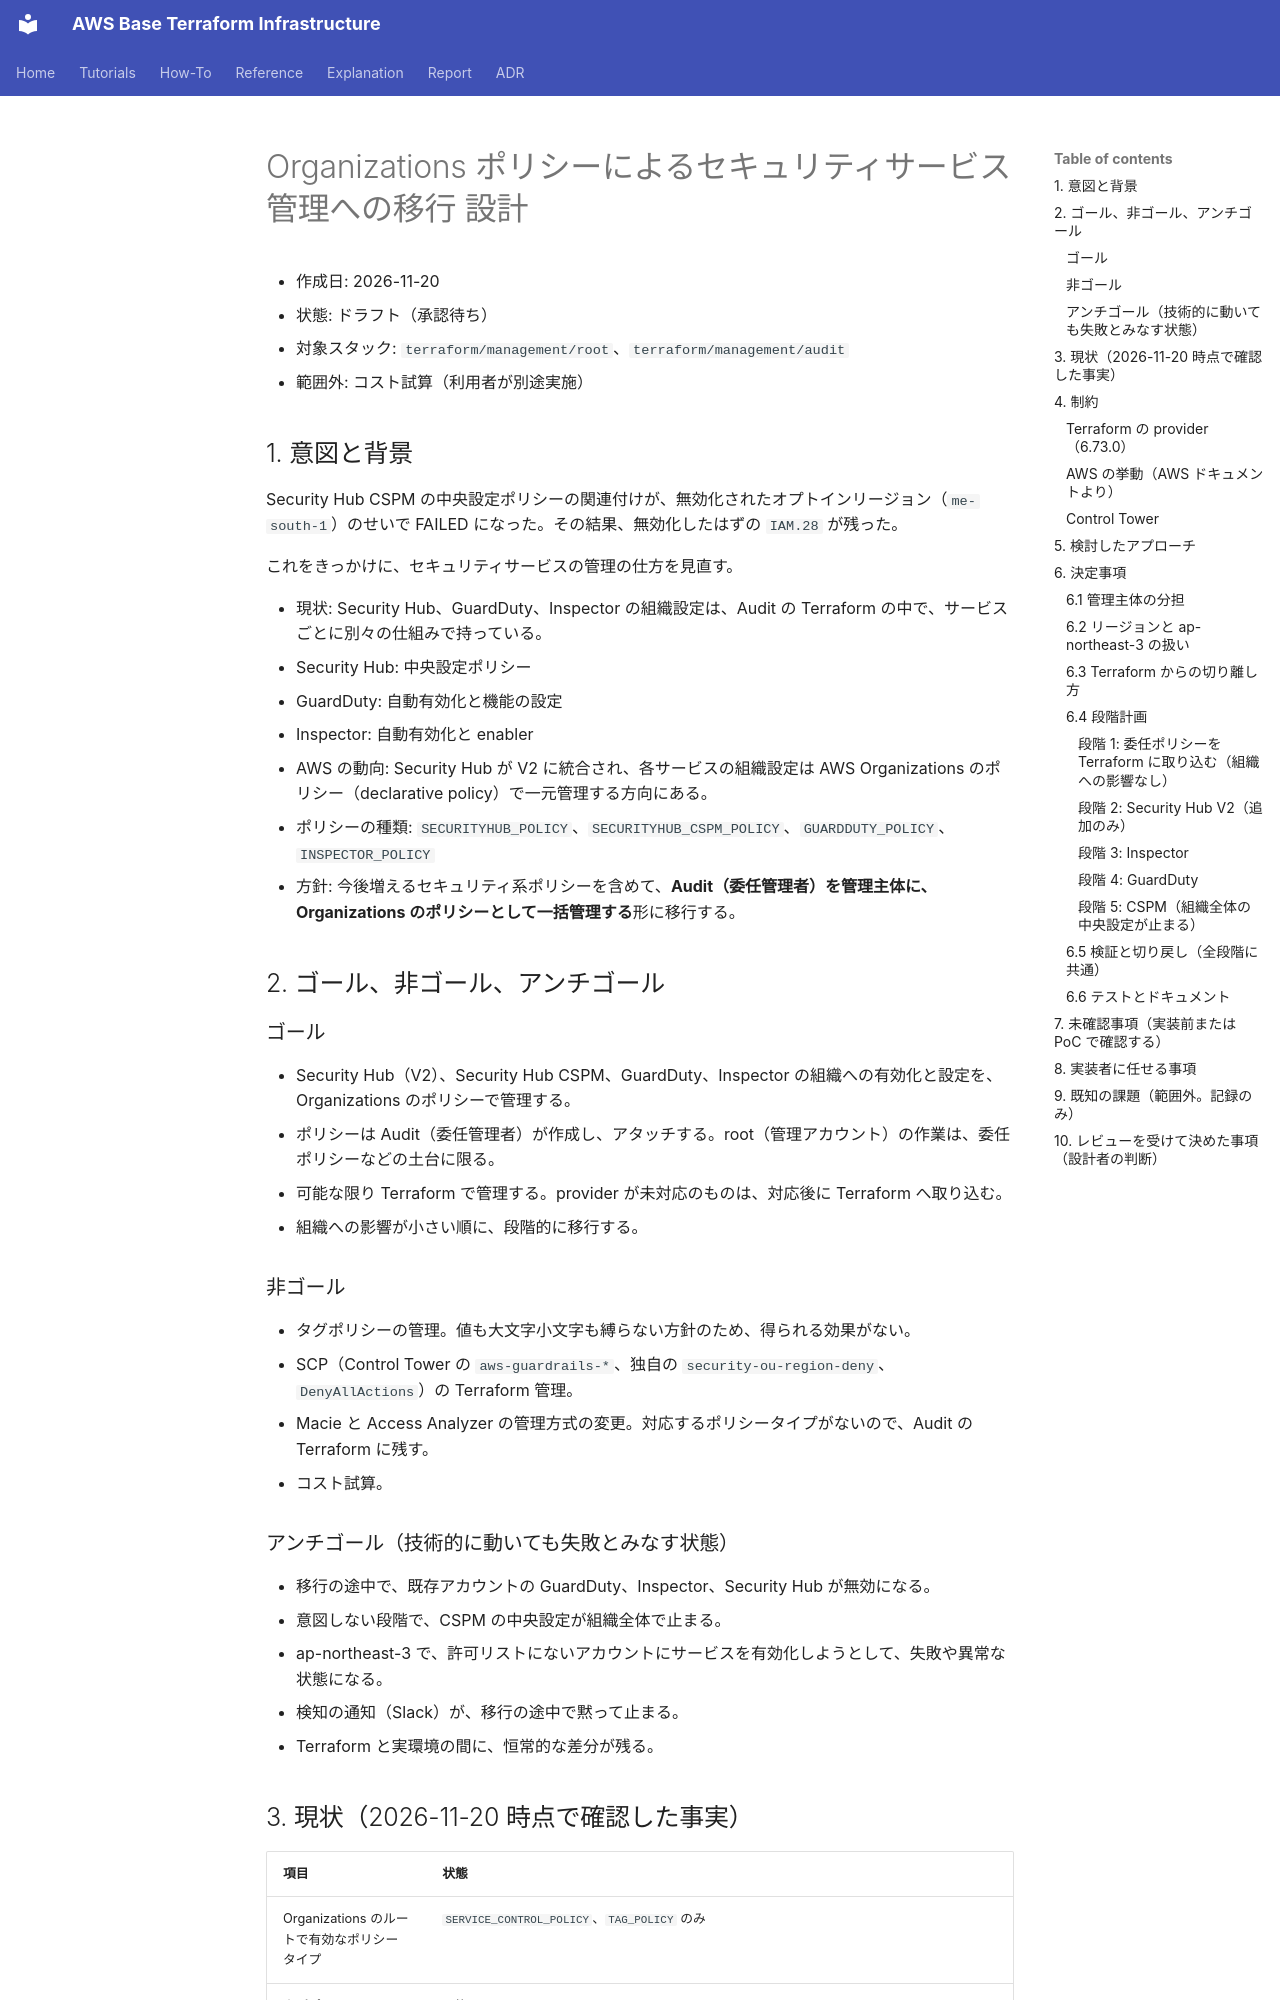

repository: y-miyazaki/terraform-aws-base · page: superpowers/specs/2026-11-20-organizations-security-policies-design/index.html · generator: mkdocs

# Organizations ポリシーによるセキュリティサービス管理への移行 設計

- 作成日: 2026-11-20
- 状態: ドラフト（承認待ち）
- 対象スタック: `terraform/management/root`、`terraform/management/audit`
- 範囲外: コスト試算（利用者が別途実施）

## 1. 意図と背景

Security Hub CSPM の中央設定ポリシーの関連付けが、無効化されたオプトインリージョン（`me-south-1`）のせいで FAILED になった。その結果、無効化したはずの `IAM.28` が残った。

これをきっかけに、セキュリティサービスの管理の仕方を見直す。

- 現状: Security Hub、GuardDuty、Inspector の組織設定は、Audit の Terraform の中で、サービスごとに別々の仕組みで持っている。
  - Security Hub: 中央設定ポリシー
  - GuardDuty: 自動有効化と機能の設定
  - Inspector: 自動有効化と enabler
- AWS の動向: Security Hub が V2 に統合され、各サービスの組織設定は AWS Organizations のポリシー（declarative policy）で一元管理する方向にある。
  - ポリシーの種類: `SECURITYHUB_POLICY`、`SECURITYHUB_CSPM_POLICY`、`GUARDDUTY_POLICY`、`INSPECTOR_POLICY`
- 方針: 今後増えるセキュリティ系ポリシーを含めて、**Audit（委任管理者）を管理主体に、Organizations のポリシーとして一括管理する**形に移行する。

## 2. ゴール、非ゴール、アンチゴール

### ゴール

- Security Hub（V2）、Security Hub CSPM、GuardDuty、Inspector の組織への有効化と設定を、Organizations のポリシーで管理する。
- ポリシーは Audit（委任管理者）が作成し、アタッチする。root（管理アカウント）の作業は、委任ポリシーなどの土台に限る。
- 可能な限り Terraform で管理する。provider が未対応のものは、対応後に Terraform へ取り込む。
- 組織への影響が小さい順に、段階的に移行する。

### 非ゴール

- タグポリシーの管理。値も大文字小文字も縛らない方針のため、得られる効果がない。
- SCP（Control Tower の `aws-guardrails-*`、独自の `security-ou-region-deny`、`DenyAllActions`）の Terraform 管理。
- Macie と Access Analyzer の管理方式の変更。対応するポリシータイプがないので、Audit の Terraform に残す。
- コスト試算。

### アンチゴール（技術的に動いても失敗とみなす状態）

- 移行の途中で、既存アカウントの GuardDuty、Inspector、Security Hub が無効になる。
- 意図しない段階で、CSPM の中央設定が組織全体で止まる。
- ap-northeast-3 で、許可リストにないアカウントにサービスを有効化しようとして、失敗や異常な状態になる。
- 検知の通知（Slack）が、移行の途中で黙って止まる。
- Terraform と実環境の間に、恒常的な差分が残る。
